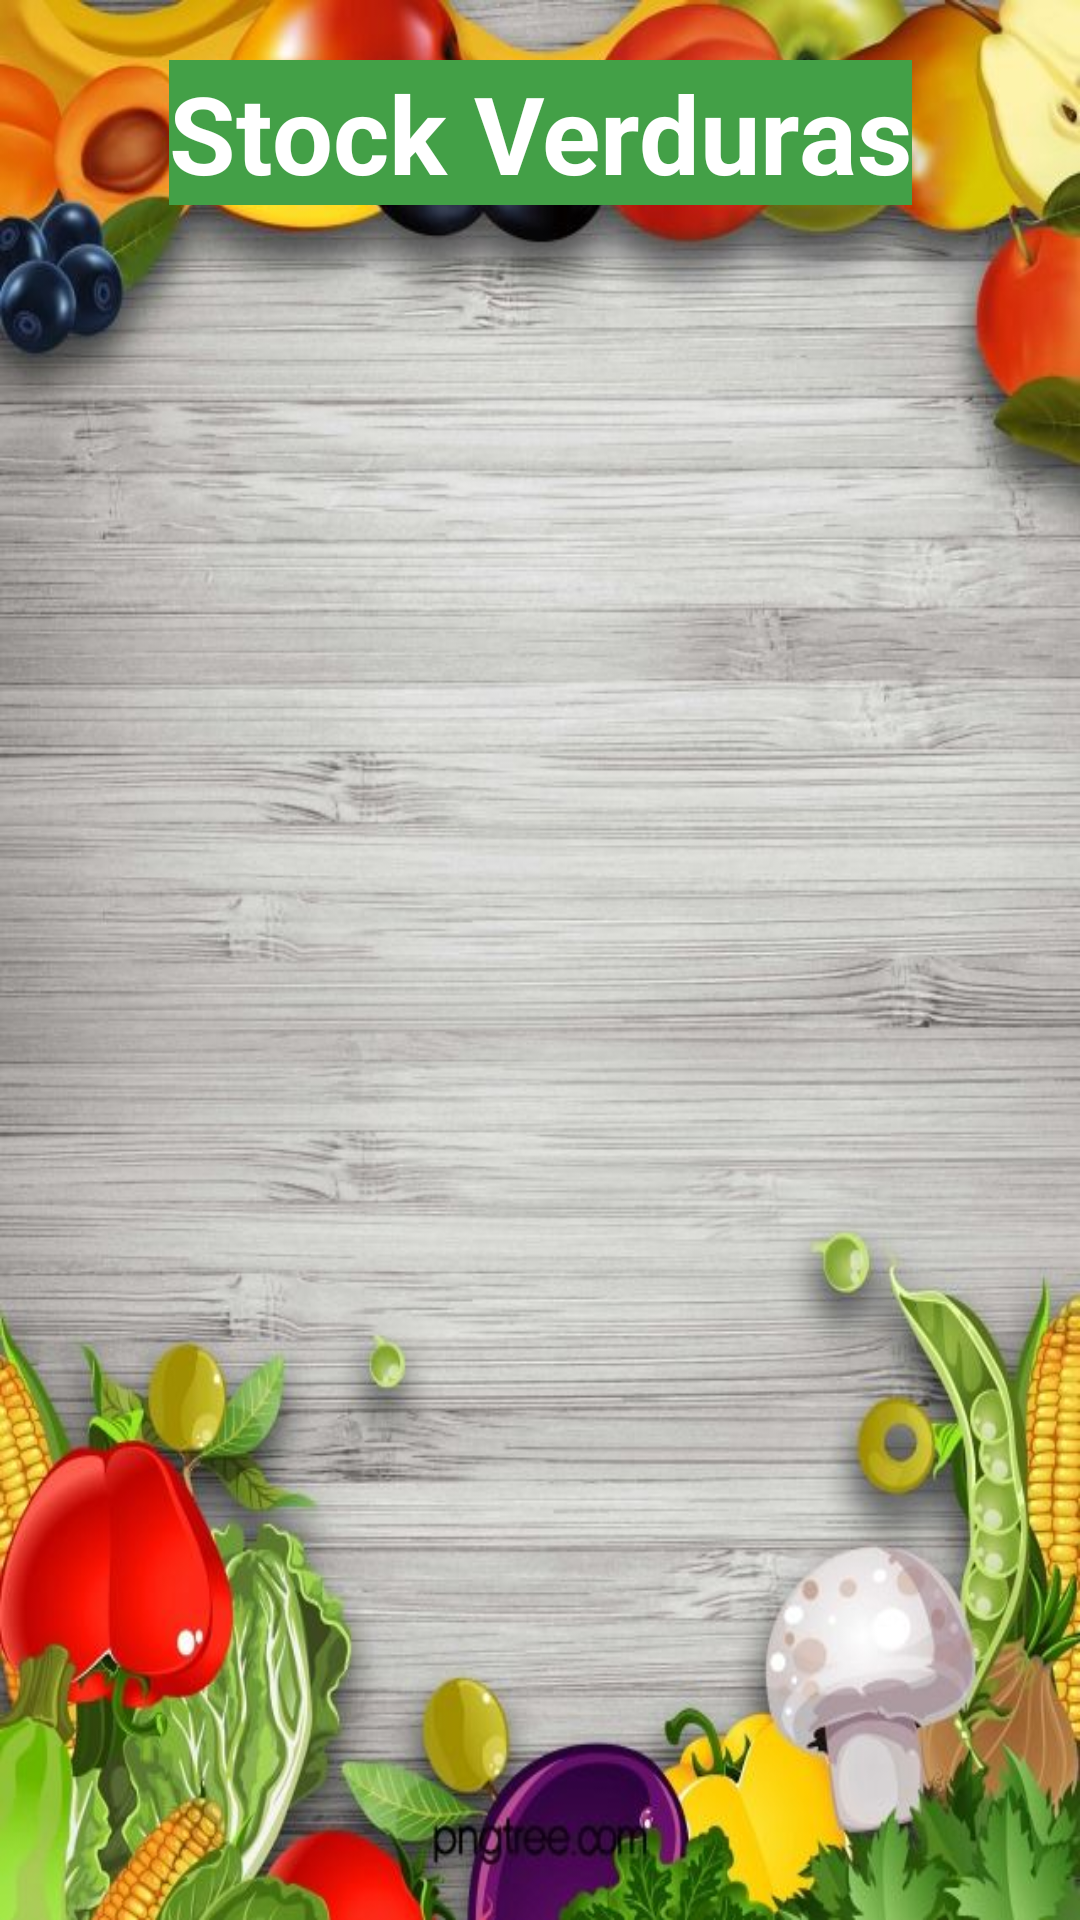

Write the Android layout XML for this screen, with the resource values it uses.
<!-- AndroidManifest.xml: application theme Theme.MyApplication -->
<!-- res/layout/activity_stockverduras.xml -->
<?xml version="1.0" encoding="utf-8"?>
<androidx.constraintlayout.widget.ConstraintLayout
    xmlns:android="http://schemas.android.com/apk/res/android"
    xmlns:app="http://schemas.android.com/apk/res-auto"
    xmlns:tools="http://schemas.android.com/tools"
    android:layout_width="match_parent"
    android:layout_height="match_parent"
    tools:context=".Vistas.Cliente.VerdurasActivity">

    <androidx.recyclerview.widget.RecyclerView
        android:id="@+id/listRecyclerView"
        android:layout_width="0dp"
        android:layout_height="0dp"
        android:layout_marginStart="1dp"
        android:layout_marginLeft="1dp"
        android:layout_marginTop="8dp"
        android:layout_marginEnd="1dp"
        android:layout_marginRight="1dp"
        android:layout_marginBottom="1dp"
        app:layout_constraintBottom_toBottomOf="parent"
        app:layout_constraintEnd_toEndOf="parent"
        app:layout_constraintStart_toStartOf="parent"
        app:layout_constraintTop_toBottomOf="@+id/titleTextView" />

    <TextView
        android:id="@+id/titleTextView"
        android:layout_width="wrap_content"
        android:layout_height="wrap_content"
        android:layout_marginTop="20dp"
        android:background="#43A047"
        android:text="Stock Verduras"
        android:textColor="@android:color/white"
        android:textSize="36sp"
        android:textStyle="bold"
        app:layout_constraintEnd_toEndOf="parent"
        app:layout_constraintStart_toStartOf="parent"
        app:layout_constraintTop_toTopOf="parent" />

</androidx.constraintlayout.widget.ConstraintLayout>
<!-- resources referenced by this layout -->
<resources>
  <style name="Theme.MyApplication" parent="Theme.MaterialComponents.DayNight.DarkActionBar">
          
          <item name="colorPrimary">#43A047</item>
          <item name="colorPrimaryVariant">#2E7D32</item>
          <item name="colorOnPrimary">#FFFFFF</item>
  
          
          <item name="colorSecondary">#FFC107</item>
          <item name="colorSecondaryVariant">#FFA000</item>
          <item name="colorOnSecondary">#000000</item>
  
          
  
          
  
          <item name="android:windowBackground">@drawable/fondo</item>
  
  
          
      </style>
  <!-- drawable fondo: jpg bitmap (drawable, 102148 bytes) -->
</resources>
